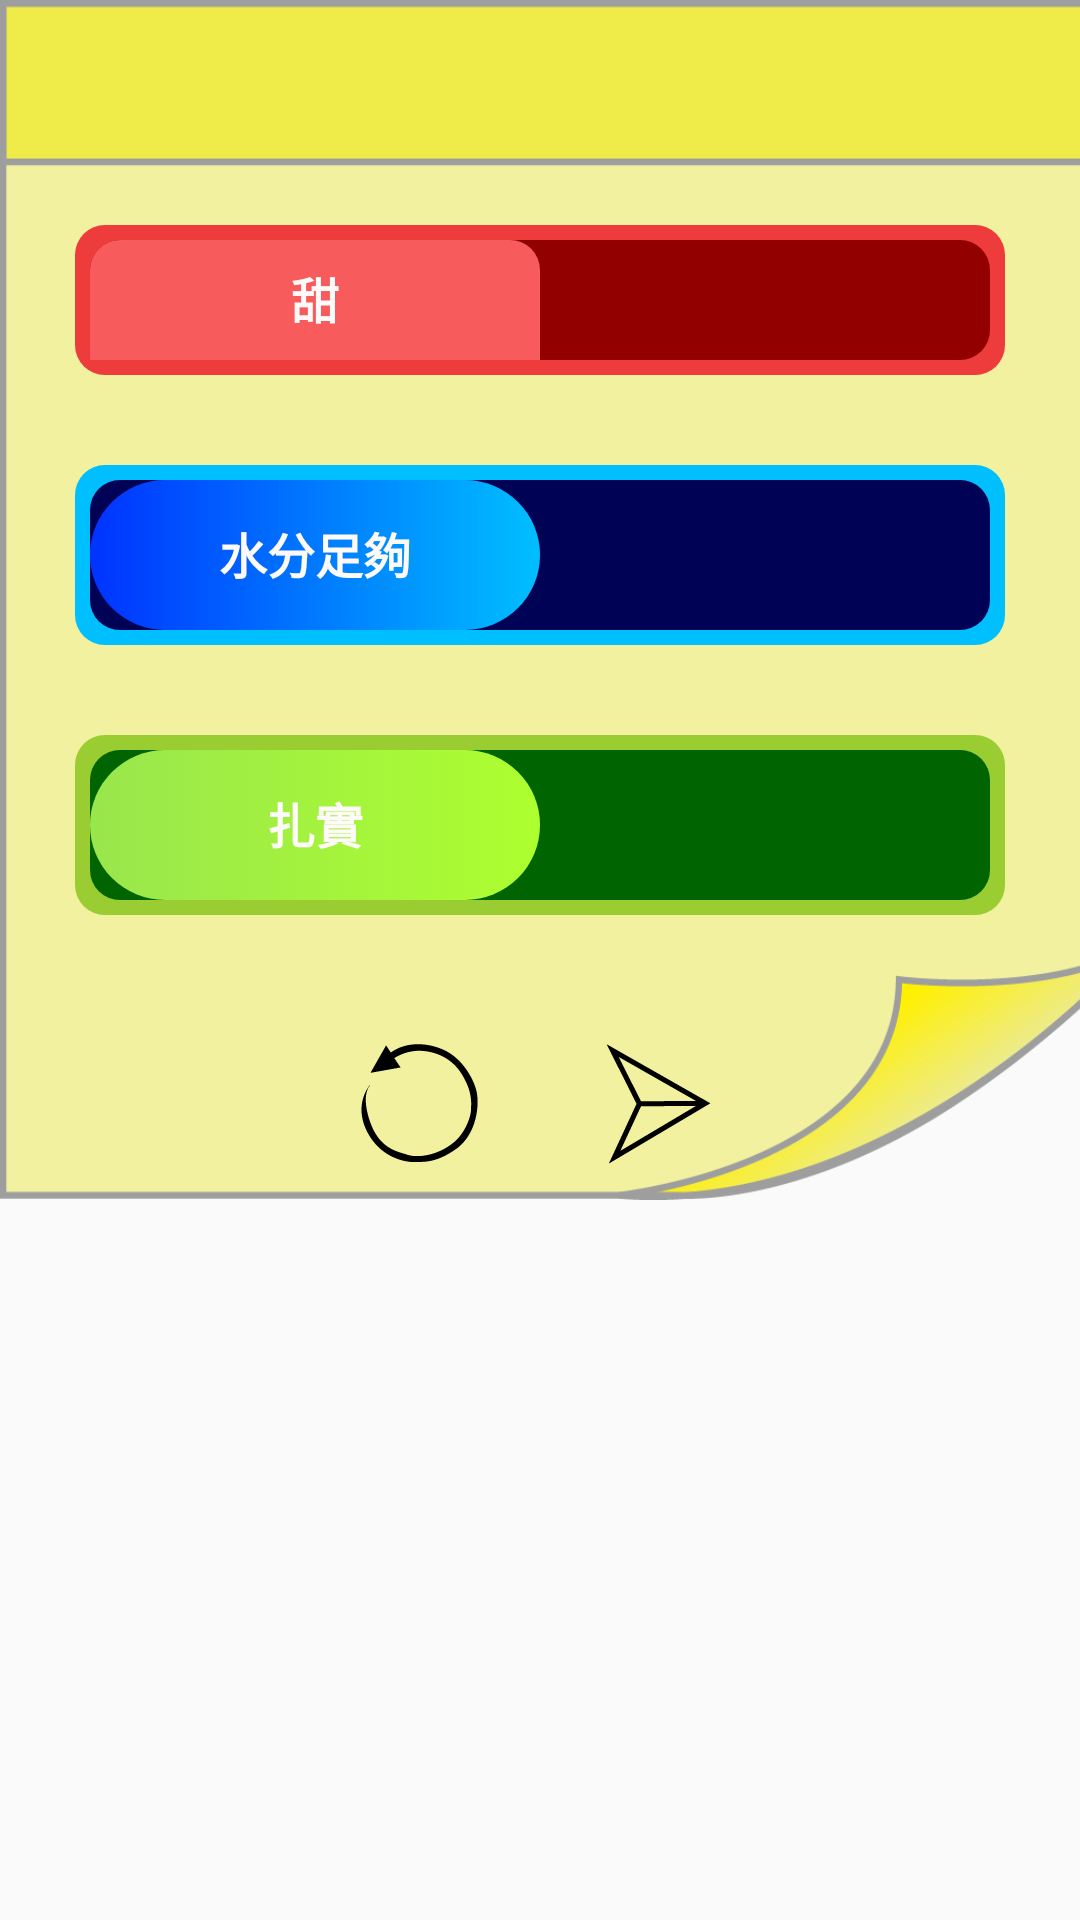

Layout XML and referenced resources for this Android screen:
<!-- AndroidManifest.xml: application theme Theme.AppCompat.Light.NoActionBar -->
<!-- res/layout/check_view.xml -->
<?xml version="1.0" encoding="utf-8"?>
<android.support.constraint.ConstraintLayout xmlns:android="http://schemas.android.com/apk/res/android"
    xmlns:app="http://schemas.android.com/apk/res-auto"
    xmlns:tools="http://schemas.android.com/tools"
    android:layout_width="match_parent"
    android:layout_height="match_parent"
    android:background="#00000000"
    tools:layout_editor_absoluteY="25dp">


    <ImageView
        android:id="@+id/imageView"
        android:layout_width="384dp"
        android:layout_height="400dp"
        android:background="@mipmap/checkview"
        android:orientation="vertical"></ImageView>

    <LinearLayout
        android:id="@+id/checklayout"
        android:layout_width="wrap_content"
        android:layout_height="wrap_content"
        android:layout_marginEnd="8dp"
        android:layout_marginStart="8dp"
        android:layout_marginTop="60dp"
        android:orientation="vertical"
        app:layout_constraintEnd_toEndOf="parent"
        app:layout_constraintStart_toStartOf="parent"
        app:layout_constraintTop_toTopOf="@+id/imageView">

        <LinearLayout
            android:id="@+id/linearLayout2"
            android:layout_width="wrap_content"
            android:layout_height="wrap_content"
            android:layout_margin="15dp"
            android:background="@drawable/checklayout_red"
            android:orientation="vertical"
            android:padding="5dp">

            <Switch
                android:id="@+id/switch_red"
                android:layout_width="wrap_content"
                android:layout_height="wrap_content"
                android:checked="false"
                android:showText="true"
                android:switchTextAppearance="@style/SwitchTextAppearance"
                android:textOff="甜"
                android:textOn="不甜"
                android:thumb="@drawable/thumb_red"
                android:track="@drawable/switch_track_red" />
        </LinearLayout>

        <LinearLayout
            android:id="@+id/linearLayout3"
            android:layout_width="wrap_content"
            android:layout_height="wrap_content"
            android:layout_margin="15dp"
            android:background="@drawable/checklayout_blue"
            android:orientation="vertical"
            android:padding="5dp">

            <Switch
                android:id="@+id/switch_blue"
                android:layout_width="wrap_content"
                android:layout_height="wrap_content"
                android:checked="false"
                android:showText="true"
                android:switchTextAppearance="@style/SwitchTextAppearance"
                android:textOff="水分足夠"
                android:textOn="水分不足"
                android:thumb="@drawable/thumb_blue"
                android:track="@drawable/switch_track_blue" />
        </LinearLayout>

        <LinearLayout
            android:id="@+id/linearLayout4"
            android:layout_width="wrap_content"
            android:layout_height="wrap_content"
            android:layout_margin="15dp"
            android:background="@drawable/checklayout_green"
            android:orientation="vertical"
            android:padding="5dp">

            <Switch
                android:id="@+id/switch_green"
                android:layout_width="wrap_content"
                android:layout_height="wrap_content"
                android:checked="false"
                android:showText="true"
                android:switchTextAppearance="@style/SwitchTextAppearance"
                android:textOff="扎實"
                android:textOn="軟嫩"
                android:thumb="@drawable/thumb_green"
                android:track="@drawable/switch_track_green" />
        </LinearLayout>

    </LinearLayout>>


    <LinearLayout
        android:id="@+id/linearLayout"
        android:layout_width="160dp"
        android:layout_height="wrap_content"
        android:layout_marginEnd="8dp"
        android:layout_marginStart="8dp"
        android:layout_marginTop="8dp"
        android:gravity="center"
        android:orientation="horizontal"
        app:layout_constraintEnd_toEndOf="parent"
        app:layout_constraintStart_toStartOf="parent"
        app:layout_constraintTop_toBottomOf="@+id/checklayout">

        <ImageButton
            android:id="@+id/checkback"
            android:layout_width="wrap_content"
            android:layout_height="wrap_content"
            android:layout_margin="20dp"
            android:background="#00000000"
            android:src="@mipmap/checkback"></ImageButton>

        <ImageButton
            android:id="@+id/checkgo"
            android:layout_width="wrap_content"
            android:layout_height="wrap_content"
            android:layout_margin="20dp"
            android:background="#00000000"
            android:src="@mipmap/checkgo"></ImageButton>


    </LinearLayout>


</android.support.constraint.ConstraintLayout>
<!-- resources referenced by this layout -->
<resources>
  <!-- drawable checklayout_blue (drawable) -->
  <layer-list xmlns:android="http://schemas.android.com/apk/res/android">
  
      <item>
          <shape android:shape="rectangle">
              <solid android:color="#00BFFF"/>
              <corners android:radius="10dp"/>
          </shape>
      </item>
  
  </layer-list>
  <!-- drawable checklayout_green (drawable) -->
  <layer-list xmlns:android="http://schemas.android.com/apk/res/android">
  
      <item>
          <shape android:shape="rectangle">
              <solid android:color="#9ACD32"/>
              <corners android:radius="10dp"/>
          </shape>
      </item>
  
  </layer-list>
  <!-- drawable checklayout_red (drawable) -->
  <layer-list xmlns:android="http://schemas.android.com/apk/res/android">
  
      <item>
          <shape android:shape="rectangle">
              <solid android:color="#EE3B3B"/>
              <corners android:radius="10dp"/>
          </shape>
      </item>
  
  </layer-list>
  <!-- drawable switch_track_blue (drawable) -->
  <?xml version="1.0" encoding="utf-8"?>
  <shape xmlns:android="http://schemas.android.com/apk/res/android"
      android:shape="rectangle">
      <size android:height="40dp"/>
      <corners android:radius="10dp" />
  
      <solid android:color="#000255"/>
  </shape>
  <!-- drawable switch_track_green (drawable) -->
  <?xml version="1.0" encoding="utf-8"?>
  <shape xmlns:android="http://schemas.android.com/apk/res/android"
      android:shape="rectangle">
      <size android:height="40dp"/>
      <corners android:radius="10dp" />
  
      <solid android:color="#006400"/>
  </shape>
  <!-- drawable switch_track_red (drawable) -->
  <?xml version="1.0" encoding="utf-8"?>
  <shape xmlns:android="http://schemas.android.com/apk/res/android"
      android:shape="rectangle">
      <size android:height="40dp"/>
      <corners android:radius="10dp" />
  
      <solid android:color="#930000"/>
  </shape>
  <!-- drawable thumb_blue (drawable) -->
  <?xml version="1.0" encoding="utf-8"?>
  <selector xmlns:android="http://schemas.android.com/apk/res/android">
      <item android:state_checked="true"
          android:drawable="@drawable/notenough_thumb"/>
      <item android:drawable="@drawable/enough_thumb"/>
  
  </selector>
  <!-- drawable thumb_green (drawable) -->
  <?xml version="1.0" encoding="utf-8"?>
  <selector xmlns:android="http://schemas.android.com/apk/res/android">
      <item android:state_checked="true"
          android:drawable="@drawable/soft_thumb"/>
      <item android:drawable="@drawable/solid_thumb"/>
  
  </selector>
  <!-- drawable thumb_red (drawable) -->
  <?xml version="1.0" encoding="utf-8"?>
  <selector xmlns:android="http://schemas.android.com/apk/res/android">
      <item android:state_checked="true"
          android:drawable="@drawable/acid_thumb"/>
      <item android:drawable="@drawable/sweet_thumb"/>
  
  </selector>
  <style name="SwitchTextAppearance" parent="@android:style/TextAppearance.Holo.Small">
          <item name="android:textColor">#FFFAFA</item>
          <item name="android:textSize">16dp</item>&gt;
          <item name="android:textStyle">bold</item>
      </style>
  <!-- drawable soft_thumb (drawable) -->
  <layer-list xmlns:android="http://schemas.android.com/apk/res/android">
  
      <item>
          <shape android:shape="rectangle">
              <solid android:color="#91A547"/>
              <corners android:radius="10dp"/>
              <size android:width="150dp"/>
          </shape>
      </item>
  
  
  </layer-list>
  <!-- drawable acid_thumb (drawable) -->
  <layer-list xmlns:android="http://schemas.android.com/apk/res/android">
  
      <item>
          <shape android:shape="rectangle">
              <solid android:color="#CD2626"/>
              <corners android:radius="10dp"/>
              <size android:width="150dp"/>
          </shape>
      </item>
  
  </layer-list>
</resources>
